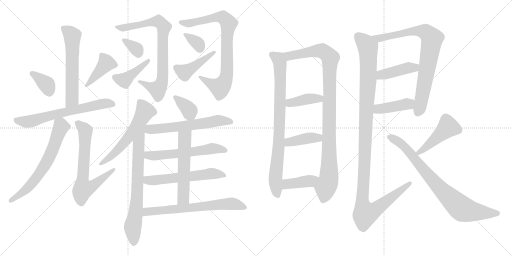
t = 0.00 s
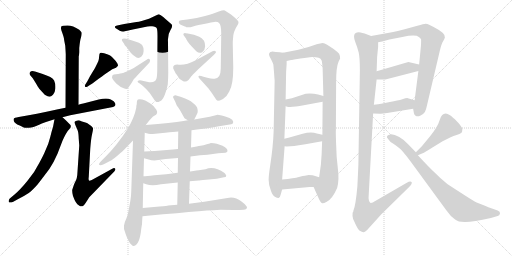
t = 4.53 s
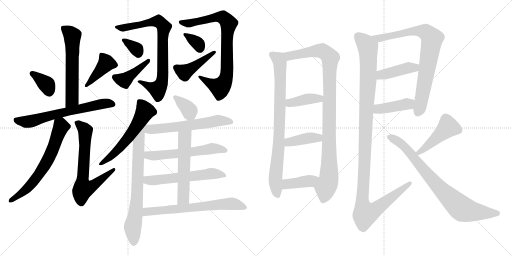
t = 9.06 s
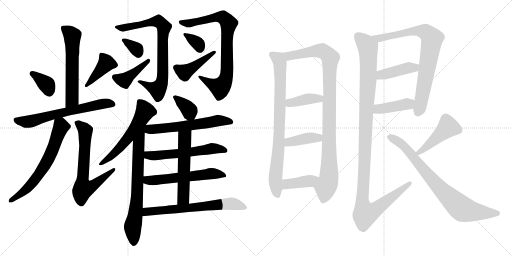
t = 13.60 s
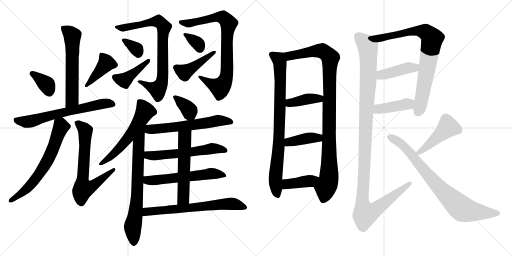
t = 18.13 s
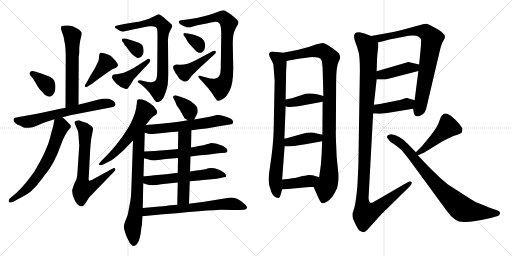
t = 22.66 s

The animated SVG that drew these frames (rendered in a browser with its animation timeline set to each time). Animation: 31 CSS @keyframes rules; one cycle of 22.66 s.

<svg version="1.1" viewBox="0 0 2048 1024" xmlns="http://www.w3.org/2000/svg">
  <g stroke="lightgray" stroke-dasharray="1,1" stroke-width="1" transform="scale(4, 4)">
    <line x1="0" y1="0" x2="256" y2="256"></line>
    <line x1="256" y1="0" x2="0" y2="256"></line>
    <line x1="128" y1="0" x2="128" y2="256"></line>
    <line x1="0" y1="128" x2="256" y2="128"></line>
    <line x1="256" y1="0" x2="512" y2="256"></line>
    <line x1="512" y1="0" x2="256" y2="256"></line>
    <line x1="384" y1="0" x2="384" y2="256"></line>
    <line x1="256" y1="128" x2="512" y2="128"></line>
  </g>
<g transform="scale(1, -1) translate(0, -850)">
   <style type="text/css">
    @keyframes keyframes0 {
      from {
       stroke: black;
       stroke-dashoffset: 592;
       stroke-width: 128;
       }
       66% {
       animation-timing-function: step-end;
       stroke: black;
       stroke-dashoffset: 0;
       stroke-width: 128;
       }
       to {
       stroke: black;
       stroke-width: 1024;
       }
       }
       #make-me-a-hanzi-animation-0 {
         animation: keyframes0 0.731771s both;
         animation-delay: 0.000000s;
         animation-timing-function: linear;
       }
    @keyframes keyframes1 {
      from {
       stroke: black;
       stroke-dashoffset: 367;
       stroke-width: 128;
       }
       54% {
       animation-timing-function: step-end;
       stroke: black;
       stroke-dashoffset: 0;
       stroke-width: 128;
       }
       to {
       stroke: black;
       stroke-width: 1024;
       }
       }
       #make-me-a-hanzi-animation-1 {
         animation: keyframes1 0.548665s both;
         animation-delay: 0.731771s;
         animation-timing-function: linear;
       }
    @keyframes keyframes2 {
      from {
       stroke: black;
       stroke-dashoffset: 412;
       stroke-width: 128;
       }
       57% {
       animation-timing-function: step-end;
       stroke: black;
       stroke-dashoffset: 0;
       stroke-width: 128;
       }
       to {
       stroke: black;
       stroke-width: 1024;
       }
       }
       #make-me-a-hanzi-animation-2 {
         animation: keyframes2 0.585286s both;
         animation-delay: 1.280436s;
         animation-timing-function: linear;
       }
    @keyframes keyframes3 {
      from {
       stroke: black;
       stroke-dashoffset: 656;
       stroke-width: 128;
       }
       68% {
       animation-timing-function: step-end;
       stroke: black;
       stroke-dashoffset: 0;
       stroke-width: 128;
       }
       to {
       stroke: black;
       stroke-width: 1024;
       }
       }
       #make-me-a-hanzi-animation-3 {
         animation: keyframes3 0.783854s both;
         animation-delay: 1.865722s;
         animation-timing-function: linear;
       }
    @keyframes keyframes4 {
      from {
       stroke: black;
       stroke-dashoffset: 649;
       stroke-width: 128;
       }
       68% {
       animation-timing-function: step-end;
       stroke: black;
       stroke-dashoffset: 0;
       stroke-width: 128;
       }
       to {
       stroke: black;
       stroke-width: 1024;
       }
       }
       #make-me-a-hanzi-animation-4 {
         animation: keyframes4 0.778158s both;
         animation-delay: 2.649576s;
         animation-timing-function: linear;
       }
    @keyframes keyframes5 {
      from {
       stroke: black;
       stroke-dashoffset: 682;
       stroke-width: 128;
       }
       69% {
       animation-timing-function: step-end;
       stroke: black;
       stroke-dashoffset: 0;
       stroke-width: 128;
       }
       to {
       stroke: black;
       stroke-width: 1024;
       }
       }
       #make-me-a-hanzi-animation-5 {
         animation: keyframes5 0.805013s both;
         animation-delay: 3.427734s;
         animation-timing-function: linear;
       }
    @keyframes keyframes6 {
      from {
       stroke: black;
       stroke-dashoffset: 790;
       stroke-width: 128;
       }
       72% {
       animation-timing-function: step-end;
       stroke: black;
       stroke-dashoffset: 0;
       stroke-width: 128;
       }
       to {
       stroke: black;
       stroke-width: 1024;
       }
       }
       #make-me-a-hanzi-animation-6 {
         animation: keyframes6 0.892904s both;
         animation-delay: 4.232747s;
         animation-timing-function: linear;
       }
    @keyframes keyframes7 {
      from {
       stroke: black;
       stroke-dashoffset: 339;
       stroke-width: 128;
       }
       52% {
       animation-timing-function: step-end;
       stroke: black;
       stroke-dashoffset: 0;
       stroke-width: 128;
       }
       to {
       stroke: black;
       stroke-width: 1024;
       }
       }
       #make-me-a-hanzi-animation-7 {
         animation: keyframes7 0.525879s both;
         animation-delay: 5.125651s;
         animation-timing-function: linear;
       }
    @keyframes keyframes8 {
      from {
       stroke: black;
       stroke-dashoffset: 420;
       stroke-width: 128;
       }
       58% {
       animation-timing-function: step-end;
       stroke: black;
       stroke-dashoffset: 0;
       stroke-width: 128;
       }
       to {
       stroke: black;
       stroke-width: 1024;
       }
       }
       #make-me-a-hanzi-animation-8 {
         animation: keyframes8 0.591797s both;
         animation-delay: 5.651530s;
         animation-timing-function: linear;
       }
    @keyframes keyframes9 {
      from {
       stroke: black;
       stroke-dashoffset: 820;
       stroke-width: 128;
       }
       73% {
       animation-timing-function: step-end;
       stroke: black;
       stroke-dashoffset: 0;
       stroke-width: 128;
       }
       to {
       stroke: black;
       stroke-width: 1024;
       }
       }
       #make-me-a-hanzi-animation-9 {
         animation: keyframes9 0.917318s both;
         animation-delay: 6.243327s;
         animation-timing-function: linear;
       }
    @keyframes keyframes10 {
      from {
       stroke: black;
       stroke-dashoffset: 342;
       stroke-width: 128;
       }
       53% {
       animation-timing-function: step-end;
       stroke: black;
       stroke-dashoffset: 0;
       stroke-width: 128;
       }
       to {
       stroke: black;
       stroke-width: 1024;
       }
       }
       #make-me-a-hanzi-animation-10 {
         animation: keyframes10 0.528320s both;
         animation-delay: 7.160645s;
         animation-timing-function: linear;
       }
    @keyframes keyframes11 {
      from {
       stroke: black;
       stroke-dashoffset: 437;
       stroke-width: 128;
       }
       59% {
       animation-timing-function: step-end;
       stroke: black;
       stroke-dashoffset: 0;
       stroke-width: 128;
       }
       to {
       stroke: black;
       stroke-width: 1024;
       }
       }
       #make-me-a-hanzi-animation-11 {
         animation: keyframes11 0.605632s both;
         animation-delay: 7.688965s;
         animation-timing-function: linear;
       }
    @keyframes keyframes12 {
      from {
       stroke: black;
       stroke-dashoffset: 581;
       stroke-width: 128;
       }
       65% {
       animation-timing-function: step-end;
       stroke: black;
       stroke-dashoffset: 0;
       stroke-width: 128;
       }
       to {
       stroke: black;
       stroke-width: 1024;
       }
       }
       #make-me-a-hanzi-animation-12 {
         animation: keyframes12 0.722819s both;
         animation-delay: 8.294597s;
         animation-timing-function: linear;
       }
    @keyframes keyframes13 {
      from {
       stroke: black;
       stroke-dashoffset: 729;
       stroke-width: 128;
       }
       70% {
       animation-timing-function: step-end;
       stroke: black;
       stroke-dashoffset: 0;
       stroke-width: 128;
       }
       to {
       stroke: black;
       stroke-width: 1024;
       }
       }
       #make-me-a-hanzi-animation-13 {
         animation: keyframes13 0.843262s both;
         animation-delay: 9.017416s;
         animation-timing-function: linear;
       }
    @keyframes keyframes14 {
      from {
       stroke: black;
       stroke-dashoffset: 362;
       stroke-width: 128;
       }
       54% {
       animation-timing-function: step-end;
       stroke: black;
       stroke-dashoffset: 0;
       stroke-width: 128;
       }
       to {
       stroke: black;
       stroke-width: 1024;
       }
       }
       #make-me-a-hanzi-animation-14 {
         animation: keyframes14 0.544596s both;
         animation-delay: 9.860678s;
         animation-timing-function: linear;
       }
    @keyframes keyframes15 {
      from {
       stroke: black;
       stroke-dashoffset: 595;
       stroke-width: 128;
       }
       66% {
       animation-timing-function: step-end;
       stroke: black;
       stroke-dashoffset: 0;
       stroke-width: 128;
       }
       to {
       stroke: black;
       stroke-width: 1024;
       }
       }
       #make-me-a-hanzi-animation-15 {
         animation: keyframes15 0.734212s both;
         animation-delay: 10.405274s;
         animation-timing-function: linear;
       }
    @keyframes keyframes16 {
      from {
       stroke: black;
       stroke-dashoffset: 579;
       stroke-width: 128;
       }
       65% {
       animation-timing-function: step-end;
       stroke: black;
       stroke-dashoffset: 0;
       stroke-width: 128;
       }
       to {
       stroke: black;
       stroke-width: 1024;
       }
       }
       #make-me-a-hanzi-animation-16 {
         animation: keyframes16 0.721191s both;
         animation-delay: 11.139486s;
         animation-timing-function: linear;
       }
    @keyframes keyframes17 {
      from {
       stroke: black;
       stroke-dashoffset: 579;
       stroke-width: 128;
       }
       65% {
       animation-timing-function: step-end;
       stroke: black;
       stroke-dashoffset: 0;
       stroke-width: 128;
       }
       to {
       stroke: black;
       stroke-width: 1024;
       }
       }
       #make-me-a-hanzi-animation-17 {
         animation: keyframes17 0.721191s both;
         animation-delay: 11.860677s;
         animation-timing-function: linear;
       }
    @keyframes keyframes18 {
      from {
       stroke: black;
       stroke-dashoffset: 555;
       stroke-width: 128;
       }
       64% {
       animation-timing-function: step-end;
       stroke: black;
       stroke-dashoffset: 0;
       stroke-width: 128;
       }
       to {
       stroke: black;
       stroke-width: 1024;
       }
       }
       #make-me-a-hanzi-animation-18 {
         animation: keyframes18 0.701660s both;
         animation-delay: 12.581868s;
         animation-timing-function: linear;
       }
    @keyframes keyframes19 {
      from {
       stroke: black;
       stroke-dashoffset: 668;
       stroke-width: 128;
       }
       68% {
       animation-timing-function: step-end;
       stroke: black;
       stroke-dashoffset: 0;
       stroke-width: 128;
       }
       to {
       stroke: black;
       stroke-width: 1024;
       }
       }
       #make-me-a-hanzi-animation-19 {
         animation: keyframes19 0.793620s both;
         animation-delay: 13.283528s;
         animation-timing-function: linear;
       }
    @keyframes keyframes20 {
      from {
       stroke: black;
       stroke-dashoffset: 831;
       stroke-width: 128;
       }
       73% {
       animation-timing-function: step-end;
       stroke: black;
       stroke-dashoffset: 0;
       stroke-width: 128;
       }
       to {
       stroke: black;
       stroke-width: 1024;
       }
       }
       #make-me-a-hanzi-animation-20 {
         animation: keyframes20 0.926270s both;
         animation-delay: 14.077148s;
         animation-timing-function: linear;
       }
    @keyframes keyframes21 {
      from {
       stroke: black;
       stroke-dashoffset: 1025;
       stroke-width: 128;
       }
       77% {
       animation-timing-function: step-end;
       stroke: black;
       stroke-dashoffset: 0;
       stroke-width: 128;
       }
       to {
       stroke: black;
       stroke-width: 1024;
       }
       }
       #make-me-a-hanzi-animation-21 {
         animation: keyframes21 1.084147s both;
         animation-delay: 15.003418s;
         animation-timing-function: linear;
       }
    @keyframes keyframes22 {
      from {
       stroke: black;
       stroke-dashoffset: 396;
       stroke-width: 128;
       }
       56% {
       animation-timing-function: step-end;
       stroke: black;
       stroke-dashoffset: 0;
       stroke-width: 128;
       }
       to {
       stroke: black;
       stroke-width: 1024;
       }
       }
       #make-me-a-hanzi-animation-22 {
         animation: keyframes22 0.572266s both;
         animation-delay: 16.087565s;
         animation-timing-function: linear;
       }
    @keyframes keyframes23 {
      from {
       stroke: black;
       stroke-dashoffset: 401;
       stroke-width: 128;
       }
       57% {
       animation-timing-function: step-end;
       stroke: black;
       stroke-dashoffset: 0;
       stroke-width: 128;
       }
       to {
       stroke: black;
       stroke-width: 1024;
       }
       }
       #make-me-a-hanzi-animation-23 {
         animation: keyframes23 0.576335s both;
         animation-delay: 16.659831s;
         animation-timing-function: linear;
       }
    @keyframes keyframes24 {
      from {
       stroke: black;
       stroke-dashoffset: 400;
       stroke-width: 128;
       }
       57% {
       animation-timing-function: step-end;
       stroke: black;
       stroke-dashoffset: 0;
       stroke-width: 128;
       }
       to {
       stroke: black;
       stroke-width: 1024;
       }
       }
       #make-me-a-hanzi-animation-24 {
         animation: keyframes24 0.575521s both;
         animation-delay: 17.236166s;
         animation-timing-function: linear;
       }
    @keyframes keyframes25 {
      from {
       stroke: black;
       stroke-dashoffset: 811;
       stroke-width: 128;
       }
       73% {
       animation-timing-function: step-end;
       stroke: black;
       stroke-dashoffset: 0;
       stroke-width: 128;
       }
       to {
       stroke: black;
       stroke-width: 1024;
       }
       }
       #make-me-a-hanzi-animation-25 {
         animation: keyframes25 0.909993s both;
         animation-delay: 17.811687s;
         animation-timing-function: linear;
       }
    @keyframes keyframes26 {
      from {
       stroke: black;
       stroke-dashoffset: 421;
       stroke-width: 128;
       }
       58% {
       animation-timing-function: step-end;
       stroke: black;
       stroke-dashoffset: 0;
       stroke-width: 128;
       }
       to {
       stroke: black;
       stroke-width: 1024;
       }
       }
       #make-me-a-hanzi-animation-26 {
         animation: keyframes26 0.592611s both;
         animation-delay: 18.721680s;
         animation-timing-function: linear;
       }
    @keyframes keyframes27 {
      from {
       stroke: black;
       stroke-dashoffset: 416;
       stroke-width: 128;
       }
       58% {
       animation-timing-function: step-end;
       stroke: black;
       stroke-dashoffset: 0;
       stroke-width: 128;
       }
       to {
       stroke: black;
       stroke-width: 1024;
       }
       }
       #make-me-a-hanzi-animation-27 {
         animation: keyframes27 0.588542s both;
         animation-delay: 19.314291s;
         animation-timing-function: linear;
       }
    @keyframes keyframes28 {
      from {
       stroke: black;
       stroke-dashoffset: 1202;
       stroke-width: 128;
       }
       80% {
       animation-timing-function: step-end;
       stroke: black;
       stroke-dashoffset: 0;
       stroke-width: 128;
       }
       to {
       stroke: black;
       stroke-width: 1024;
       }
       }
       #make-me-a-hanzi-animation-28 {
         animation: keyframes28 1.228190s both;
         animation-delay: 19.902833s;
         animation-timing-function: linear;
       }
    @keyframes keyframes29 {
      from {
       stroke: black;
       stroke-dashoffset: 454;
       stroke-width: 128;
       }
       60% {
       animation-timing-function: step-end;
       stroke: black;
       stroke-dashoffset: 0;
       stroke-width: 128;
       }
       to {
       stroke: black;
       stroke-width: 1024;
       }
       }
       #make-me-a-hanzi-animation-29 {
         animation: keyframes29 0.619466s both;
         animation-delay: 21.131023s;
         animation-timing-function: linear;
       }
    @keyframes keyframes30 {
      from {
       stroke: black;
       stroke-dashoffset: 808;
       stroke-width: 128;
       }
       72% {
       animation-timing-function: step-end;
       stroke: black;
       stroke-dashoffset: 0;
       stroke-width: 128;
       }
       to {
       stroke: black;
       stroke-width: 1024;
       }
       }
       #make-me-a-hanzi-animation-30 {
         animation: keyframes30 0.907552s both;
         animation-delay: 21.750489s;
         animation-timing-function: linear;
       }
</style>
<path d="M 317.0 641.5 L 317.0 658.5 Q 320.0 690.5 324.0 700.5 Q 327.0 710.5 327.0 719.5 Q 325.0 723.5 317.0 731.5 Q 292.0 748.5 270.0 748.5 Q 248.0 748.5 246.0 745.5 Q 244.0 742.5 244.0 738.5 Q 243.0 734.5 250.0 716.5 Q 256.0 698.5 256.0 695.5 Q 256.0 692.5 261.0 667.5 Q 263.0 635.5 263.0 633.5 L 262.0 419.5 C 262.0 389.5 314.0 401.5 314.0 431.5 L 315.0 625.5 L 316.0 629.5 L 317.0 641.5 Z" fill="lightgray"></path> 
<path d="M 131.0 537.5 L 141.0 521.5 Q 153.0 501.5 157.0 495.5 L 179.0 471.5 Q 192.0 463.5 198.0 463.5 Q 204.0 463.5 212.0 471.5 Q 220.0 479.5 221.5 496.5 Q 223.0 513.5 216.5 528.0 Q 210.0 542.5 168.0 555.5 L 140.0 564.5 Q 125.0 567.5 120.5 562.5 Q 116.0 557.5 120.0 550.5 L 131.0 537.5 Z" fill="lightgray"></path> 
<path d="M 358.0 509.5 L 368.0 515.5 L 396.0 536.5 Q 446.0 572.5 449.0 573.5 L 464.0 579.5 L 472.0 587.5 Q 473.0 593.5 463.0 606.5 Q 447.0 623.5 438.5 629.0 Q 430.0 634.5 416.5 637.5 Q 403.0 640.5 400.0 638.0 Q 397.0 635.5 396.5 624.0 Q 396.0 612.5 393.5 606.5 Q 391.0 600.5 380.0 578.5 L 360.0 545.5 L 350.0 526.5 L 342.0 513.5 Q 338.0 509.5 340.0 504.5 Q 342.0 499.5 349.0 503.5 L 358.0 509.5 Z" fill="lightgray"></path> 
<path d="M 262.0 419.5 L 232.0 413.5 Q 192.0 403.5 109.0 388.5 L 75.0 382.5 Q 56.0 379.5 55.0 375.5 Q 51.0 362.5 69.0 352.5 Q 73.0 351.5 81.0 347.5 L 95.0 340.5 Q 101.0 337.5 116.0 339.5 Q 132.0 339.5 156.5 351.0 Q 181.0 362.5 184.0 362.5 L 218.0 373.5 L 250.0 381.5 L 281.0 389.5 L 452.0 422.5 L 454.0 423.5 Q 456.0 423.5 459.0 426.5 Q 462.0 429.5 462.0 433.5 L 460.0 438.5 Q 458.0 445.5 443.0 452.5 Q 428.0 459.5 395.0 452.5 L 333.0 436.5 Q 323.0 434.5 314.0 431.5 L 262.0 419.5 Z" fill="lightgray"></path> 
<path d="M 218.0 373.5 L 212.0 342.5 Q 209.0 334.5 201.0 302.5 Q 193.0 270.5 182.0 249.5 Q 175.0 231.5 157.0 198.5 Q 140.0 163.5 110.0 127.5 Q 80.0 90.5 57.0 71.5 L 39.0 56.5 Q 34.0 51.5 35.0 43.5 Q 37.0 36.5 53.0 43.5 L 73.0 54.5 Q 99.0 67.5 115.0 78.5 Q 130.0 89.5 151.0 113.5 Q 181.0 152.5 198.0 175.5 Q 214.0 198.5 230.0 235.5 L 250.0 287.5 Q 265.0 321.5 277.0 333.5 Q 288.0 344.5 280.0 352.5 Q 263.0 370.5 250.0 381.5 C 228.0 401.5 224.0 402.5 218.0 373.5 Z" fill="lightgray"></path> 
<path d="M 310.0 164.5 Q 309.0 138.5 303.5 128.0 Q 298.0 117.5 295.0 109.5 L 289.0 91.5 Q 288.0 81.5 292.0 66.5 Q 304.0 33.5 315.0 29.5 Q 330.0 16.5 343.0 39.5 L 357.0 61.5 L 457.0 164.5 Q 464.0 171.5 460.5 176.0 Q 457.0 180.5 449.0 175.5 L 367.0 130.5 Q 361.0 127.5 357.0 127.5 Q 353.0 128.5 355.0 142.5 L 361.0 255.5 Q 364.0 294.5 368.5 314.0 Q 373.0 333.5 372.0 337.0 Q 371.0 340.5 365.0 346.5 L 348.0 358.5 L 325.0 365.5 Q 318.0 369.5 310.0 368.5 Q 302.0 367.5 299.0 363.5 Q 297.0 359.5 303.0 346.5 Q 309.0 333.5 311.5 326.5 Q 314.0 319.5 315.0 294.5 L 317.0 268.5 L 310.0 164.5 Z" fill="lightgray"></path> 
<path d="M 497.0 754.5 L 473.0 749.5 Q 463.0 747.5 461.0 745.5 Q 459.0 743.5 460.0 740.5 Q 462.0 738.5 468.0 734.5 L 479.0 727.5 Q 487.0 722.5 499.0 725.5 Q 511.0 728.5 531.0 732.5 L 580.0 742.5 Q 593.0 746.5 608.5 745.0 Q 624.0 743.5 627.0 737.0 Q 630.0 730.5 630.0 705.5 L 629.0 574.5 Q 629.0 548.5 626.0 536.5 Q 620.0 515.5 588.0 523.5 L 574.0 526.5 Q 558.0 531.5 552.5 527.5 Q 547.0 523.5 556.0 518.5 L 567.0 510.5 Q 570.0 508.5 584.5 494.0 Q 599.0 479.5 609.0 463.5 Q 619.0 447.5 624.0 443.5 Q 629.0 439.5 640.0 445.5 Q 651.0 449.5 659.5 472.5 Q 668.0 495.5 671.0 512.5 Q 673.0 540.5 673.0 557.5 L 672.0 682.5 Q 670.0 711.5 681.5 729.0 Q 693.0 746.5 686.0 753.5 L 663.0 773.5 Q 639.0 794.5 632.0 792.5 L 596.0 775.5 L 570.0 767.5 Q 553.0 762.5 546.0 762.5 L 497.0 754.5 Z" fill="lightgray"></path> 
<path d="M 497.0 674.5 Q 497.0 671.5 502.0 666.5 Q 507.0 661.5 508.0 659.5 L 523.0 639.5 Q 532.0 629.5 539.0 625.5 Q 553.0 611.5 567.0 625.5 Q 574.0 631.5 574.5 646.0 Q 575.0 660.5 568.5 670.0 Q 562.0 679.5 529.0 688.5 L 505.0 695.5 Q 490.0 697.5 488.0 693.0 Q 486.0 688.5 490.0 684.5 L 497.0 674.5 Z" fill="lightgray"></path> 
<path d="M 535.0 578.5 Q 525.0 572.5 509.0 565.5 Q 493.0 558.5 491.0 558.5 Q 489.0 558.5 481.0 556.5 Q 473.0 554.5 463.5 553.0 Q 454.0 551.5 451.5 550.5 Q 449.0 549.5 449.0 545.5 Q 443.0 539.5 466.0 515.5 Q 481.0 502.5 495.0 497.0 Q 509.0 491.5 512.5 498.0 Q 516.0 504.5 525.0 516.5 L 535.0 533.5 Q 544.0 542.5 549.0 548.5 L 598.0 600.5 Q 603.0 608.5 598.5 613.0 Q 594.0 617.5 588.0 612.5 L 535.0 578.5 Z" fill="lightgray"></path> 
<path d="M 931.0 674.5 Q 931.0 688.5 932.0 695.5 Q 932.0 723.5 951.0 751.5 Q 954.0 756.5 954.0 762.5 Q 954.0 768.5 924.0 792.5 L 899.0 808.5 Q 894.0 810.5 875.0 804.5 L 851.0 795.5 Q 841.0 791.5 820.0 786.5 L 787.0 778.5 L 749.0 772.5 L 724.0 769.5 Q 716.0 767.5 716.0 766.5 Q 712.0 754.5 727.5 749.0 Q 743.0 743.5 745.0 741.5 Q 757.0 739.5 772.0 744.5 Q 787.0 749.5 831.0 757.5 Q 843.0 761.5 857.0 762.5 Q 871.0 763.5 875.0 759.5 Q 885.0 752.5 885.0 717.5 L 883.0 576.5 Q 883.0 535.5 858.0 535.5 Q 849.0 533.5 829.0 539.5 L 814.0 543.5 Q 797.0 549.5 794.5 546.0 Q 792.0 542.5 797.0 537.5 L 834.0 496.5 Q 851.0 474.5 858.5 461.0 Q 866.0 447.5 871.0 447.0 Q 876.0 446.5 892.0 454.5 Q 909.0 466.5 917.0 484.5 Q 933.0 511.5 933.0 579.5 L 931.0 674.5 Z" fill="lightgray"></path> 
<path d="M 744.0 696.5 Q 744.0 694.5 750.5 684.5 Q 757.0 674.5 767.0 664.5 L 785.0 645.5 Q 799.0 633.5 809.5 642.5 Q 820.0 651.5 820.5 664.5 Q 821.0 677.5 816.0 687.5 Q 807.0 699.5 797.0 703.5 L 776.0 711.5 L 751.0 716.5 L 743.0 717.5 Q 738.0 719.5 734.0 715.5 Q 732.0 711.5 736.0 707.5 L 744.0 696.5 Z" fill="lightgray"></path> 
<path d="M 785.0 610.5 Q 743.0 588.5 715.0 591.5 Q 703.0 592.5 697.0 589.5 Q 691.0 586.5 693.0 576.5 L 703.0 556.5 Q 706.0 553.5 707.0 551.5 Q 716.0 533.5 730.0 527.5 Q 742.0 518.5 754.0 530.5 L 764.0 543.5 Q 765.0 545.5 777.0 557.5 L 793.0 573.5 L 856.0 631.5 Q 867.0 640.5 862.5 645.0 Q 858.0 649.5 850.0 645.5 L 785.0 610.5 Z" fill="lightgray"></path> 
<path d="M 583.0 350.5 Q 607.0 382.5 617.0 387.5 Q 635.0 395.5 625.5 411.5 Q 616.0 427.5 600.0 437.5 L 581.0 448.5 Q 562.0 455.5 552.0 452.5 Q 547.0 449.5 547.0 433.5 Q 545.0 429.5 545.0 419.5 Q 538.0 382.5 512.0 337.5 Q 471.0 272.5 421.0 222.5 L 405.0 206.5 Q 394.0 194.5 396.0 192.5 Q 399.0 185.5 415.0 193.5 L 442.0 207.5 Q 449.0 210.5 470.5 228.5 Q 492.0 246.5 502.0 257.5 L 532.0 288.5 L 583.0 350.5 Z" fill="lightgray"></path> 
<path d="M 532.0 288.5 L 525.0 85.5 Q 525.0 68.5 521.0 44.5 L 513.0 1.5 Q 512.0 -7.5 505.0 -24.5 Q 497.0 -40.5 496.0 -51.5 Q 494.0 -62.5 500.0 -77.5 Q 505.0 -92.5 506.0 -94.5 Q 506.0 -96.5 510.0 -103.5 Q 513.0 -109.5 516.0 -115.5 Q 518.0 -120.5 525.0 -127.5 Q 532.0 -134.5 535.0 -133.5 Q 559.0 -128.5 565.0 -64.5 Q 569.0 -47.5 569.0 -25.5 L 570.0 -14.5 L 571.0 18.5 L 573.0 117.5 L 574.0 145.5 L 576.0 217.5 L 577.0 244.5 L 579.0 319.5 C 580.0 363.5 536.0 400.5 532.0 288.5 Z" fill="lightgray"></path> 
<path d="M 715.0 417.5 Q 716.0 415.5 719.0 411.5 L 738.0 377.5 L 751.0 369.5 C 770.0 357.5 770.0 357.5 777.0 372.5 L 788.0 394.5 Q 794.0 404.5 788.0 421.5 Q 776.0 439.5 752.0 451.5 Q 727.0 463.5 715.0 465.5 L 705.0 468.5 Q 699.0 469.5 694.0 466.5 Q 690.0 463.5 694.0 457.5 L 701.0 443.5 L 707.0 428.5 L 715.0 417.5 Z" fill="lightgray"></path> 
<path d="M 766.0 329.5 L 788.0 332.5 Q 817.0 334.5 876.0 345.5 L 925.0 353.5 Q 934.0 354.5 933.0 363.5 Q 932.0 372.5 918.0 378.5 Q 878.0 391.5 867.0 390.5 L 839.0 383.5 L 777.0 372.5 L 751.0 369.5 L 734.0 366.5 Q 687.0 359.5 583.0 350.5 C 553.0 347.5 550.0 327.5 579.0 319.5 L 594.0 315.5 Q 606.0 313.5 611.0 314.5 L 661.0 319.5 Q 696.0 323.5 713.0 324.5 L 766.0 329.5 Z" fill="lightgray"></path> 
<path d="M 762.0 224.5 L 800.0 229.5 L 830.0 231.5 L 873.0 237.5 L 902.0 239.5 Q 910.0 241.5 910.0 246.5 Q 910.0 258.5 890.0 267.5 L 867.0 275.5 Q 856.0 278.5 843.0 278.5 Q 841.0 277.5 839.0 276.5 L 827.0 273.5 Q 814.0 268.5 802.0 267.5 Q 790.0 265.5 764.0 260.5 L 712.0 254.5 L 692.0 252.5 L 618.0 246.5 L 577.0 244.5 C 547.0 243.5 547.0 225.5 576.0 217.5 L 591.0 213.5 Q 606.0 208.5 618.0 208.5 L 663.0 214.5 L 712.0 218.5 L 762.0 224.5 Z" fill="lightgray"></path> 
<path d="M 759.0 125.5 L 795.0 128.5 Q 797.0 128.5 824.0 131.5 L 867.0 135.5 L 896.0 141.5 Q 905.0 141.5 905.0 147.5 Q 904.0 152.5 898.0 158.5 Q 857.0 186.5 822.0 173.5 L 795.0 169.5 Q 793.0 169.5 760.0 164.5 L 711.0 159.5 L 665.0 153.5 L 617.0 149.5 Q 585.0 145.5 574.0 145.5 C 544.0 144.5 545.0 126.5 573.0 117.5 L 585.0 113.5 Q 607.0 105.5 644.0 113.5 L 711.0 120.5 L 759.0 125.5 Z" fill="lightgray"></path> 
<path d="M 756.0 35.5 L 759.0 125.5 L 760.0 164.5 L 762.0 224.5 L 764.0 260.5 L 766.0 329.5 C 767.0 359.5 713.0 354.5 713.0 324.5 L 712.0 254.5 L 712.0 218.5 L 711.0 159.5 L 711.0 120.5 L 709.0 31.5 C 708.0 1.5 755.0 5.5 756.0 35.5 Z" fill="lightgray"></path> 
<path d="M 570.0 -14.5 L 590.0 -12.5 Q 853.0 11.5 883.0 11.5 L 933.0 10.5 Q 946.0 9.5 958.0 10.5 L 976.0 11.5 Q 985.0 11.5 988.0 18.5 Q 990.0 26.5 966.0 44.5 Q 942.0 62.5 917.0 59.5 L 916.0 59.5 L 817.0 43.5 L 756.0 35.5 L 709.0 31.5 L 672.0 28.5 Q 671.0 27.5 638.0 24.5 L 571.0 18.5 C 541.0 15.5 540.0 -17.5 570.0 -14.5 Z" fill="lightgray"></path> 
<path d="M 1132.5 639.5 L 1118.5 641.5 Q 1100.5 642.5 1095.5 643.5 Q 1089.5 644.5 1081.5 642.5 Q 1070.5 636.5 1081.5 618.5 Q 1091.5 599.5 1093.5 591.5 L 1096.5 555.5 L 1097.5 540.5 L 1098.5 528.5 L 1098.5 522.5 L 1094.5 324.5 Q 1092.5 265.5 1080.5 186.5 Q 1074.5 148.5 1074.5 131.5 Q 1074.5 113.5 1082.5 91.5 Q 1088.5 69.5 1099.5 63.5 Q 1110.5 57.5 1114.5 58.5 Q 1120.5 60.5 1122.5 71.5 L 1128.5 92.5 L 1128.5 132.5 L 1138.5 265.5 L 1137.5 295.5 L 1142.5 425.5 L 1142.5 452.5 L 1144.5 563.5 L 1146.5 593.5 L 1146.5 606.5 C 1147.5 636.5 1147.5 637.5 1132.5 639.5 Z" fill="lightgray"></path> 
<path d="M 1254.5 102.5 L 1274.5 57.5 Q 1282.5 39.5 1288.5 37.5 Q 1294.5 36.5 1305.5 42.5 Q 1328.5 52.5 1348.5 98.5 Q 1357.5 130.5 1351.5 175.5 Q 1345.5 219.5 1344.5 273.5 Q 1342.5 327.5 1343.5 329.5 L 1344.5 520.5 Q 1344.5 582.5 1354.5 604.5 L 1360.5 616.5 Q 1361.5 624.5 1356.5 635.5 Q 1350.5 642.5 1334.5 654.5 L 1308.5 671.5 Q 1297.5 678.5 1290.5 678.5 Q 1282.5 677.5 1266.5 673.5 Q 1235.5 661.5 1193.5 651.5 L 1132.5 639.5 C 1103.5 633.5 1117.5 600.5 1146.5 606.5 L 1164.5 610.5 Q 1165.5 610.5 1176.5 612.5 L 1201.5 616.5 L 1217.5 618.5 L 1239.5 621.5 Q 1280.5 623.5 1286.5 608.5 Q 1288.5 602.5 1290.5 577.5 L 1293.5 466.5 L 1290.5 443.5 L 1289.5 311.5 L 1288.5 285.5 L 1286.5 233.5 L 1283.5 191.5 L 1276.5 141.5 C 1272.5 111.5 1242.5 129.5 1254.5 102.5 Z" fill="lightgray"></path> 
<path d="M 1142.5 425.5 L 1152.5 422.5 Q 1166.5 422.5 1198.5 426.5 L 1290.5 443.5 C 1320.5 448.5 1322.5 458.5 1293.5 466.5 L 1272.5 472.5 Q 1247.5 478.5 1222.5 475.5 L 1167.5 457.5 L 1142.5 452.5 C 1113.5 446.5 1113.5 434.5 1142.5 425.5 Z" fill="lightgray"></path> 
<path d="M 1221.5 273.5 L 1288.5 285.5 C 1318.5 290.5 1318.5 304.5 1289.5 311.5 L 1267.5 316.5 Q 1244.5 324.5 1210.5 315.5 L 1171.5 304.5 Q 1160.5 300.5 1137.5 295.5 C 1108.5 289.5 1108.5 269.5 1138.5 265.5 L 1146.5 264.5 L 1176.5 266.5 L 1221.5 273.5 Z" fill="lightgray"></path> 
<path d="M 1128.5 92.5 L 1238.5 102.5 L 1254.5 102.5 C 1284.5 102.5 1305.5 132.5 1276.5 141.5 L 1260.5 146.5 Q 1252.5 150.5 1234.5 150.5 L 1219.5 147.5 Q 1213.5 147.5 1195.5 142.5 Q 1177.5 137.5 1128.5 132.5 C 1098.5 129.5 1098.5 89.5 1128.5 92.5 Z" fill="lightgray"></path> 
<path d="M 1652.5 415.5 L 1655.5 398.5 Q 1656.5 390.5 1663.5 386.5 Q 1670.5 382.5 1682.5 388.5 Q 1693.5 393.5 1699.5 402.5 Q 1704.5 411.5 1708.5 431.5 L 1759.5 648.5 Q 1765.5 674.5 1772.5 685.5 Q 1778.5 696.5 1779.5 700.5 Q 1783.5 717.5 1734.5 742.5 Q 1723.5 747.5 1716.5 751.5 Q 1709.5 755.5 1702.5 755.5 Q 1695.5 755.5 1669.5 747.5 L 1618.5 733.5 Q 1589.5 725.5 1567.5 721.5 L 1484.5 706.5 C 1454.5 701.5 1483.5 675.5 1512.5 681.5 L 1528.5 684.5 L 1557.5 692.5 L 1609.5 702.5 Q 1662.5 713.5 1675.5 702.5 Q 1682.5 698.5 1684.5 692.5 Q 1684.5 674.5 1683.5 664.5 L 1676.5 592.5 L 1673.5 566.5 L 1658.5 449.5 L 1652.5 415.5 Z" fill="lightgray"></path> 
<path d="M 1506.5 532.5 L 1541.5 532.5 L 1673.5 566.5 C 1702.5 573.5 1705.5 585.5 1676.5 592.5 L 1633.5 602.5 L 1506.5 565.5 C 1477.5 557.5 1476.5 532.5 1506.5 532.5 Z" fill="lightgray"></path> 
<path d="M 1492.5 396.5 L 1520.5 395.5 Q 1524.5 394.5 1548.5 398.5 L 1652.5 415.5 C 1682.5 420.5 1687.5 440.5 1658.5 449.5 L 1631.5 457.5 Q 1625.5 458.5 1609.5 453.5 Q 1592.5 448.5 1559.5 442.5 L 1539.5 438.5 Q 1532.5 436.5 1495.5 431.5 C 1465.5 427.5 1462.5 397.5 1492.5 396.5 Z" fill="lightgray"></path> 
<path d="M 1422.5 678.5 Q 1429.5 661.5 1434.5 641.5 Q 1439.5 621.5 1439.5 568.5 L 1433.5 190.5 Q 1432.5 166.5 1429.5 105.5 Q 1422.5 26.5 1413.5 7.5 Q 1413.5 3.5 1411.5 1.5 L 1410.5 -0.5 Q 1408.5 -16.5 1412.5 -25.5 L 1424.5 -51.5 Q 1431.5 -65.5 1437.5 -71.5 Q 1449.5 -79.5 1455.5 -78.5 Q 1460.5 -77.5 1468.5 -69.5 L 1524.5 -7.5 L 1636.5 102.5 Q 1649.5 114.5 1646.5 122.5 Q 1641.5 127.5 1625.5 118.5 L 1504.5 48.5 Q 1487.5 37.5 1482.5 38.5 Q 1477.5 40.5 1475.5 49.5 Q 1473.5 58.5 1474.5 64.5 L 1492.5 396.5 L 1495.5 431.5 L 1506.5 532.5 L 1506.5 565.5 L 1508.5 622.5 L 1512.5 663.5 L 1512.5 681.5 C 1513.5 695.5 1512.5 696.5 1484.5 706.5 L 1458.5 716.5 Q 1438.5 721.5 1434.5 721.5 Q 1405.5 721.5 1422.5 678.5 Z" fill="lightgray"></path> 
<path d="M 1671.5 229.5 L 1690.5 237.5 Q 1698.5 240.5 1726.5 258.5 L 1770.5 285.5 L 1802.5 301.5 Q 1813.5 306.5 1826.5 310.5 Q 1839.5 314.5 1844.5 318.5 Q 1849.5 322.5 1849.5 333.5 Q 1849.5 343.5 1818.5 374.5 Q 1814.5 376.5 1803.5 387.5 Q 1788.5 396.5 1782.5 396.5 Q 1765.5 396.5 1758.5 369.5 Q 1750.5 342.5 1719.5 304.5 L 1691.5 270.5 Q 1689.5 267.5 1663.5 241.5 C 1642.5 220.5 1643.5 217.5 1671.5 229.5 Z" fill="lightgray"></path> 
<path d="M 1663.5 241.5 L 1631.5 274.5 Q 1616.5 290.5 1597.0 302.0 Q 1577.5 313.5 1564.5 313.5 Q 1538.5 308.5 1552.5 294.5 Q 1559.5 282.5 1573.5 275.5 Q 1590.5 264.5 1601.5 254.0 Q 1612.5 243.5 1642.5 204.5 L 1784.5 10.5 Q 1801.5 -14.5 1820.5 -27.5 Q 1833.5 -38.5 1862.5 -37.5 Q 1891.5 -36.5 1963.5 -21.5 L 1990.5 -13.5 Q 1998.5 -11.5 2000.0 -3.5 Q 2001.5 4.5 1990.5 8.5 L 1956.5 20.5 Q 1953.5 21.5 1924.5 33.5 L 1906.5 40.5 Q 1894.5 46.5 1855.5 71.5 L 1790.5 113.5 Q 1759.5 138.5 1738.5 160.5 Q 1716.5 180.5 1671.5 229.5 L 1663.5 241.5 Z" fill="lightgray"></path> 
      <clipPath id="make-me-a-hanzi-clip-0">
      <path d="M 317.0 641.5 L 317.0 658.5 Q 320.0 690.5 324.0 700.5 Q 327.0 710.5 327.0 719.5 Q 325.0 723.5 317.0 731.5 Q 292.0 748.5 270.0 748.5 Q 248.0 748.5 246.0 745.5 Q 244.0 742.5 244.0 738.5 Q 243.0 734.5 250.0 716.5 Q 256.0 698.5 256.0 695.5 Q 256.0 692.5 261.0 667.5 Q 263.0 635.5 263.0 633.5 L 262.0 419.5 C 262.0 389.5 314.0 401.5 314.0 431.5 L 315.0 625.5 L 316.0 629.5 L 317.0 641.5 Z" fill="lightgray"></path>
      </clipPath>
      <path clip-path="url(#make-me-a-hanzi-clip-0)" d="M 252.0 739.5 L 289.0 704.5 L 288.0 451.5 L 267.0 427.5 " fill="none" id="make-me-a-hanzi-animation-0" stroke-dasharray="464 928" stroke-linecap="round"></path>

      <clipPath id="make-me-a-hanzi-clip-1">
      <path d="M 131.0 537.5 L 141.0 521.5 Q 153.0 501.5 157.0 495.5 L 179.0 471.5 Q 192.0 463.5 198.0 463.5 Q 204.0 463.5 212.0 471.5 Q 220.0 479.5 221.5 496.5 Q 223.0 513.5 216.5 528.0 Q 210.0 542.5 168.0 555.5 L 140.0 564.5 Q 125.0 567.5 120.5 562.5 Q 116.0 557.5 120.0 550.5 L 131.0 537.5 Z" fill="lightgray"></path>
      </clipPath>
      <path clip-path="url(#make-me-a-hanzi-clip-1)" d="M 127.0 556.5 L 188.0 511.5 L 197.0 477.5 " fill="none" id="make-me-a-hanzi-animation-1" stroke-dasharray="239 478" stroke-linecap="round"></path>

      <clipPath id="make-me-a-hanzi-clip-2">
      <path d="M 358.0 509.5 L 368.0 515.5 L 396.0 536.5 Q 446.0 572.5 449.0 573.5 L 464.0 579.5 L 472.0 587.5 Q 473.0 593.5 463.0 606.5 Q 447.0 623.5 438.5 629.0 Q 430.0 634.5 416.5 637.5 Q 403.0 640.5 400.0 638.0 Q 397.0 635.5 396.5 624.0 Q 396.0 612.5 393.5 606.5 Q 391.0 600.5 380.0 578.5 L 360.0 545.5 L 350.0 526.5 L 342.0 513.5 Q 338.0 509.5 340.0 504.5 Q 342.0 499.5 349.0 503.5 L 358.0 509.5 Z" fill="lightgray"></path>
      </clipPath>
      <path clip-path="url(#make-me-a-hanzi-clip-2)" d="M 405.0 629.5 L 424.0 596.5 L 345.0 508.5 " fill="none" id="make-me-a-hanzi-animation-2" stroke-dasharray="284 568" stroke-linecap="round"></path>

      <clipPath id="make-me-a-hanzi-clip-3">
      <path d="M 262.0 419.5 L 232.0 413.5 Q 192.0 403.5 109.0 388.5 L 75.0 382.5 Q 56.0 379.5 55.0 375.5 Q 51.0 362.5 69.0 352.5 Q 73.0 351.5 81.0 347.5 L 95.0 340.5 Q 101.0 337.5 116.0 339.5 Q 132.0 339.5 156.5 351.0 Q 181.0 362.5 184.0 362.5 L 218.0 373.5 L 250.0 381.5 L 281.0 389.5 L 452.0 422.5 L 454.0 423.5 Q 456.0 423.5 459.0 426.5 Q 462.0 429.5 462.0 433.5 L 460.0 438.5 Q 458.0 445.5 443.0 452.5 Q 428.0 459.5 395.0 452.5 L 333.0 436.5 Q 323.0 434.5 314.0 431.5 L 262.0 419.5 Z" fill="lightgray"></path>
      </clipPath>
      <path clip-path="url(#make-me-a-hanzi-clip-3)" d="M 63.0 370.5 L 119.0 364.5 L 406.0 434.5 L 454.0 433.5 " fill="none" id="make-me-a-hanzi-animation-3" stroke-dasharray="528 1056" stroke-linecap="round"></path>

      <clipPath id="make-me-a-hanzi-clip-4">
      <path d="M 218.0 373.5 L 212.0 342.5 Q 209.0 334.5 201.0 302.5 Q 193.0 270.5 182.0 249.5 Q 175.0 231.5 157.0 198.5 Q 140.0 163.5 110.0 127.5 Q 80.0 90.5 57.0 71.5 L 39.0 56.5 Q 34.0 51.5 35.0 43.5 Q 37.0 36.5 53.0 43.5 L 73.0 54.5 Q 99.0 67.5 115.0 78.5 Q 130.0 89.5 151.0 113.5 Q 181.0 152.5 198.0 175.5 Q 214.0 198.5 230.0 235.5 L 250.0 287.5 Q 265.0 321.5 277.0 333.5 Q 288.0 344.5 280.0 352.5 Q 263.0 370.5 250.0 381.5 C 228.0 401.5 224.0 402.5 218.0 373.5 Z" fill="lightgray"></path>
      </clipPath>
      <path clip-path="url(#make-me-a-hanzi-clip-4)" d="M 226.0 363.5 L 244.0 343.5 L 187.0 202.5 L 115.0 102.5 L 76.0 68.5 L 42.0 48.5 " fill="none" id="make-me-a-hanzi-animation-4" stroke-dasharray="521 1042" stroke-linecap="round"></path>

      <clipPath id="make-me-a-hanzi-clip-5">
      <path d="M 310.0 164.5 Q 309.0 138.5 303.5 128.0 Q 298.0 117.5 295.0 109.5 L 289.0 91.5 Q 288.0 81.5 292.0 66.5 Q 304.0 33.5 315.0 29.5 Q 330.0 16.5 343.0 39.5 L 357.0 61.5 L 457.0 164.5 Q 464.0 171.5 460.5 176.0 Q 457.0 180.5 449.0 175.5 L 367.0 130.5 Q 361.0 127.5 357.0 127.5 Q 353.0 128.5 355.0 142.5 L 361.0 255.5 Q 364.0 294.5 368.5 314.0 Q 373.0 333.5 372.0 337.0 Q 371.0 340.5 365.0 346.5 L 348.0 358.5 L 325.0 365.5 Q 318.0 369.5 310.0 368.5 Q 302.0 367.5 299.0 363.5 Q 297.0 359.5 303.0 346.5 Q 309.0 333.5 311.5 326.5 Q 314.0 319.5 315.0 294.5 L 317.0 268.5 L 310.0 164.5 Z" fill="lightgray"></path>
      </clipPath>
      <path clip-path="url(#make-me-a-hanzi-clip-5)" d="M 307.0 360.5 L 342.0 326.5 L 330.0 123.5 L 334.0 94.5 L 369.0 106.5 L 455.0 171.5 " fill="none" id="make-me-a-hanzi-animation-5" stroke-dasharray="554 1108" stroke-linecap="round"></path>

      <clipPath id="make-me-a-hanzi-clip-6">
      <path d="M 497.0 754.5 L 473.0 749.5 Q 463.0 747.5 461.0 745.5 Q 459.0 743.5 460.0 740.5 Q 462.0 738.5 468.0 734.5 L 479.0 727.5 Q 487.0 722.5 499.0 725.5 Q 511.0 728.5 531.0 732.5 L 580.0 742.5 Q 593.0 746.5 608.5 745.0 Q 624.0 743.5 627.0 737.0 Q 630.0 730.5 630.0 705.5 L 629.0 574.5 Q 629.0 548.5 626.0 536.5 Q 620.0 515.5 588.0 523.5 L 574.0 526.5 Q 558.0 531.5 552.5 527.5 Q 547.0 523.5 556.0 518.5 L 567.0 510.5 Q 570.0 508.5 584.5 494.0 Q 599.0 479.5 609.0 463.5 Q 619.0 447.5 624.0 443.5 Q 629.0 439.5 640.0 445.5 Q 651.0 449.5 659.5 472.5 Q 668.0 495.5 671.0 512.5 Q 673.0 540.5 673.0 557.5 L 672.0 682.5 Q 670.0 711.5 681.5 729.0 Q 693.0 746.5 686.0 753.5 L 663.0 773.5 Q 639.0 794.5 632.0 792.5 L 596.0 775.5 L 570.0 767.5 Q 553.0 762.5 546.0 762.5 L 497.0 754.5 Z" fill="lightgray"></path>
      </clipPath>
      <path clip-path="url(#make-me-a-hanzi-clip-6)" d="M 467.0 741.5 L 510.0 741.5 L 633.0 764.5 L 656.0 741.5 L 651.0 716.5 L 648.0 522.5 L 631.0 493.5 L 557.0 524.5 " fill="none" id="make-me-a-hanzi-animation-6" stroke-dasharray="662 1324" stroke-linecap="round"></path>

      <clipPath id="make-me-a-hanzi-clip-7">
      <path d="M 497.0 674.5 Q 497.0 671.5 502.0 666.5 Q 507.0 661.5 508.0 659.5 L 523.0 639.5 Q 532.0 629.5 539.0 625.5 Q 553.0 611.5 567.0 625.5 Q 574.0 631.5 574.5 646.0 Q 575.0 660.5 568.5 670.0 Q 562.0 679.5 529.0 688.5 L 505.0 695.5 Q 490.0 697.5 488.0 693.0 Q 486.0 688.5 490.0 684.5 L 497.0 674.5 Z" fill="lightgray"></path>
      </clipPath>
      <path clip-path="url(#make-me-a-hanzi-clip-7)" d="M 493.0 689.5 L 544.0 656.5 L 553.0 636.5 " fill="none" id="make-me-a-hanzi-animation-7" stroke-dasharray="211 422" stroke-linecap="round"></path>

      <clipPath id="make-me-a-hanzi-clip-8">
      <path d="M 535.0 578.5 Q 525.0 572.5 509.0 565.5 Q 493.0 558.5 491.0 558.5 Q 489.0 558.5 481.0 556.5 Q 473.0 554.5 463.5 553.0 Q 454.0 551.5 451.5 550.5 Q 449.0 549.5 449.0 545.5 Q 443.0 539.5 466.0 515.5 Q 481.0 502.5 495.0 497.0 Q 509.0 491.5 512.5 498.0 Q 516.0 504.5 525.0 516.5 L 535.0 533.5 Q 544.0 542.5 549.0 548.5 L 598.0 600.5 Q 603.0 608.5 598.5 613.0 Q 594.0 617.5 588.0 612.5 L 535.0 578.5 Z" fill="lightgray"></path>
      </clipPath>
      <path clip-path="url(#make-me-a-hanzi-clip-8)" d="M 459.0 543.5 L 496.0 529.5 L 594.0 606.5 " fill="none" id="make-me-a-hanzi-animation-8" stroke-dasharray="292 584" stroke-linecap="round"></path>

      <clipPath id="make-me-a-hanzi-clip-9">
      <path d="M 931.0 674.5 Q 931.0 688.5 932.0 695.5 Q 932.0 723.5 951.0 751.5 Q 954.0 756.5 954.0 762.5 Q 954.0 768.5 924.0 792.5 L 899.0 808.5 Q 894.0 810.5 875.0 804.5 L 851.0 795.5 Q 841.0 791.5 820.0 786.5 L 787.0 778.5 L 749.0 772.5 L 724.0 769.5 Q 716.0 767.5 716.0 766.5 Q 712.0 754.5 727.5 749.0 Q 743.0 743.5 745.0 741.5 Q 757.0 739.5 772.0 744.5 Q 787.0 749.5 831.0 757.5 Q 843.0 761.5 857.0 762.5 Q 871.0 763.5 875.0 759.5 Q 885.0 752.5 885.0 717.5 L 883.0 576.5 Q 883.0 535.5 858.0 535.5 Q 849.0 533.5 829.0 539.5 L 814.0 543.5 Q 797.0 549.5 794.5 546.0 Q 792.0 542.5 797.0 537.5 L 834.0 496.5 Q 851.0 474.5 858.5 461.0 Q 866.0 447.5 871.0 447.0 Q 876.0 446.5 892.0 454.5 Q 909.0 466.5 917.0 484.5 Q 933.0 511.5 933.0 579.5 L 931.0 674.5 Z" fill="lightgray"></path>
      </clipPath>
      <path clip-path="url(#make-me-a-hanzi-clip-9)" d="M 722.0 761.5 L 762.0 757.5 L 881.0 782.5 L 892.0 781.5 L 914.0 756.5 L 908.0 709.5 L 907.0 553.5 L 900.0 526.5 L 880.0 499.5 L 798.0 542.5 " fill="none" id="make-me-a-hanzi-animation-9" stroke-dasharray="692 1384" stroke-linecap="round"></path>

      <clipPath id="make-me-a-hanzi-clip-10">
      <path d="M 744.0 696.5 Q 744.0 694.5 750.5 684.5 Q 757.0 674.5 767.0 664.5 L 785.0 645.5 Q 799.0 633.5 809.5 642.5 Q 820.0 651.5 820.5 664.5 Q 821.0 677.5 816.0 687.5 Q 807.0 699.5 797.0 703.5 L 776.0 711.5 L 751.0 716.5 L 743.0 717.5 Q 738.0 719.5 734.0 715.5 Q 732.0 711.5 736.0 707.5 L 744.0 696.5 Z" fill="lightgray"></path>
      </clipPath>
      <path clip-path="url(#make-me-a-hanzi-clip-10)" d="M 739.0 712.5 L 794.0 674.5 L 799.0 656.5 " fill="none" id="make-me-a-hanzi-animation-10" stroke-dasharray="214 428" stroke-linecap="round"></path>

      <clipPath id="make-me-a-hanzi-clip-11">
      <path d="M 785.0 610.5 Q 743.0 588.5 715.0 591.5 Q 703.0 592.5 697.0 589.5 Q 691.0 586.5 693.0 576.5 L 703.0 556.5 Q 706.0 553.5 707.0 551.5 Q 716.0 533.5 730.0 527.5 Q 742.0 518.5 754.0 530.5 L 764.0 543.5 Q 765.0 545.5 777.0 557.5 L 793.0 573.5 L 856.0 631.5 Q 867.0 640.5 862.5 645.0 Q 858.0 649.5 850.0 645.5 L 785.0 610.5 Z" fill="lightgray"></path>
      </clipPath>
      <path clip-path="url(#make-me-a-hanzi-clip-11)" d="M 703.0 580.5 L 736.0 561.5 L 744.0 564.5 L 856.0 639.5 " fill="none" id="make-me-a-hanzi-animation-11" stroke-dasharray="309 618" stroke-linecap="round"></path>

      <clipPath id="make-me-a-hanzi-clip-12">
      <path d="M 583.0 350.5 Q 607.0 382.5 617.0 387.5 Q 635.0 395.5 625.5 411.5 Q 616.0 427.5 600.0 437.5 L 581.0 448.5 Q 562.0 455.5 552.0 452.5 Q 547.0 449.5 547.0 433.5 Q 545.0 429.5 545.0 419.5 Q 538.0 382.5 512.0 337.5 Q 471.0 272.5 421.0 222.5 L 405.0 206.5 Q 394.0 194.5 396.0 192.5 Q 399.0 185.5 415.0 193.5 L 442.0 207.5 Q 449.0 210.5 470.5 228.5 Q 492.0 246.5 502.0 257.5 L 532.0 288.5 L 583.0 350.5 Z" fill="lightgray"></path>
      </clipPath>
      <path clip-path="url(#make-me-a-hanzi-clip-12)" d="M 558.0 444.5 L 580.0 404.5 L 550.0 351.5 L 467.0 246.5 L 401.0 193.5 " fill="none" id="make-me-a-hanzi-animation-12" stroke-dasharray="453 906" stroke-linecap="round"></path>

      <clipPath id="make-me-a-hanzi-clip-13">
      <path d="M 532.0 288.5 L 525.0 85.5 Q 525.0 68.5 521.0 44.5 L 513.0 1.5 Q 512.0 -7.5 505.0 -24.5 Q 497.0 -40.5 496.0 -51.5 Q 494.0 -62.5 500.0 -77.5 Q 505.0 -92.5 506.0 -94.5 Q 506.0 -96.5 510.0 -103.5 Q 513.0 -109.5 516.0 -115.5 Q 518.0 -120.5 525.0 -127.5 Q 532.0 -134.5 535.0 -133.5 Q 559.0 -128.5 565.0 -64.5 Q 569.0 -47.5 569.0 -25.5 L 570.0 -14.5 L 571.0 18.5 L 573.0 117.5 L 574.0 145.5 L 576.0 217.5 L 577.0 244.5 L 579.0 319.5 C 580.0 363.5 536.0 400.5 532.0 288.5 Z" fill="lightgray"></path>
      </clipPath>
      <path clip-path="url(#make-me-a-hanzi-clip-13)" d="M 582.0 342.5 L 554.0 279.5 L 549.0 68.5 L 540.0 -17.5 L 530.0 -56.5 L 535.0 -122.5 " fill="none" id="make-me-a-hanzi-animation-13" stroke-dasharray="601 1202" stroke-linecap="round"></path>

      <clipPath id="make-me-a-hanzi-clip-14">
      <path d="M 715.0 417.5 Q 716.0 415.5 719.0 411.5 L 738.0 377.5 L 751.0 369.5 C 770.0 357.5 770.0 357.5 777.0 372.5 L 788.0 394.5 Q 794.0 404.5 788.0 421.5 Q 776.0 439.5 752.0 451.5 Q 727.0 463.5 715.0 465.5 L 705.0 468.5 Q 699.0 469.5 694.0 466.5 Q 690.0 463.5 694.0 457.5 L 701.0 443.5 L 707.0 428.5 L 715.0 417.5 Z" fill="lightgray"></path>
      </clipPath>
      <path clip-path="url(#make-me-a-hanzi-clip-14)" d="M 701.0 462.5 L 753.0 414.5 L 769.0 383.5 " fill="none" id="make-me-a-hanzi-animation-14" stroke-dasharray="234 468" stroke-linecap="round"></path>

      <clipPath id="make-me-a-hanzi-clip-15">
      <path d="M 766.0 329.5 L 788.0 332.5 Q 817.0 334.5 876.0 345.5 L 925.0 353.5 Q 934.0 354.5 933.0 363.5 Q 932.0 372.5 918.0 378.5 Q 878.0 391.5 867.0 390.5 L 839.0 383.5 L 777.0 372.5 L 751.0 369.5 L 734.0 366.5 Q 687.0 359.5 583.0 350.5 C 553.0 347.5 550.0 327.5 579.0 319.5 L 594.0 315.5 Q 606.0 313.5 611.0 314.5 L 661.0 319.5 Q 696.0 323.5 713.0 324.5 L 766.0 329.5 Z" fill="lightgray"></path>
      </clipPath>
      <path clip-path="url(#make-me-a-hanzi-clip-15)" d="M 589.0 326.5 L 600.0 333.5 L 780.0 351.5 L 869.0 367.5 L 923.0 363.5 " fill="none" id="make-me-a-hanzi-animation-15" stroke-dasharray="467 934" stroke-linecap="round"></path>

      <clipPath id="make-me-a-hanzi-clip-16">
      <path d="M 762.0 224.5 L 800.0 229.5 L 830.0 231.5 L 873.0 237.5 L 902.0 239.5 Q 910.0 241.5 910.0 246.5 Q 910.0 258.5 890.0 267.5 L 867.0 275.5 Q 856.0 278.5 843.0 278.5 Q 841.0 277.5 839.0 276.5 L 827.0 273.5 Q 814.0 268.5 802.0 267.5 Q 790.0 265.5 764.0 260.5 L 712.0 254.5 L 692.0 252.5 L 618.0 246.5 L 577.0 244.5 C 547.0 243.5 547.0 225.5 576.0 217.5 L 591.0 213.5 Q 606.0 208.5 618.0 208.5 L 663.0 214.5 L 712.0 218.5 L 762.0 224.5 Z" fill="lightgray"></path>
      </clipPath>
      <path clip-path="url(#make-me-a-hanzi-clip-16)" d="M 584.0 237.5 L 592.0 229.5 L 623.0 227.5 L 857.0 256.5 L 901.0 249.5 " fill="none" id="make-me-a-hanzi-animation-16" stroke-dasharray="451 902" stroke-linecap="round"></path>

      <clipPath id="make-me-a-hanzi-clip-17">
      <path d="M 759.0 125.5 L 795.0 128.5 Q 797.0 128.5 824.0 131.5 L 867.0 135.5 L 896.0 141.5 Q 905.0 141.5 905.0 147.5 Q 904.0 152.5 898.0 158.5 Q 857.0 186.5 822.0 173.5 L 795.0 169.5 Q 793.0 169.5 760.0 164.5 L 711.0 159.5 L 665.0 153.5 L 617.0 149.5 Q 585.0 145.5 574.0 145.5 C 544.0 144.5 545.0 126.5 573.0 117.5 L 585.0 113.5 Q 607.0 105.5 644.0 113.5 L 711.0 120.5 L 759.0 125.5 Z" fill="lightgray"></path>
      </clipPath>
      <path clip-path="url(#make-me-a-hanzi-clip-17)" d="M 579.0 138.5 L 591.0 129.5 L 617.0 128.5 L 843.0 155.5 L 897.0 150.5 " fill="none" id="make-me-a-hanzi-animation-17" stroke-dasharray="451 902" stroke-linecap="round"></path>

      <clipPath id="make-me-a-hanzi-clip-18">
      <path d="M 756.0 35.5 L 759.0 125.5 L 760.0 164.5 L 762.0 224.5 L 764.0 260.5 L 766.0 329.5 C 767.0 359.5 713.0 354.5 713.0 324.5 L 712.0 254.5 L 712.0 218.5 L 711.0 159.5 L 711.0 120.5 L 709.0 31.5 C 708.0 1.5 755.0 5.5 756.0 35.5 Z" fill="lightgray"></path>
      </clipPath>
      <path clip-path="url(#make-me-a-hanzi-clip-18)" d="M 760.0 322.5 L 739.0 300.5 L 733.0 57.5 L 716.0 38.5 " fill="none" id="make-me-a-hanzi-animation-18" stroke-dasharray="427 854" stroke-linecap="round"></path>

      <clipPath id="make-me-a-hanzi-clip-19">
      <path d="M 570.0 -14.5 L 590.0 -12.5 Q 853.0 11.5 883.0 11.5 L 933.0 10.5 Q 946.0 9.5 958.0 10.5 L 976.0 11.5 Q 985.0 11.5 988.0 18.5 Q 990.0 26.5 966.0 44.5 Q 942.0 62.5 917.0 59.5 L 916.0 59.5 L 817.0 43.5 L 756.0 35.5 L 709.0 31.5 L 672.0 28.5 Q 671.0 27.5 638.0 24.5 L 571.0 18.5 C 541.0 15.5 540.0 -17.5 570.0 -14.5 Z" fill="lightgray"></path>
      </clipPath>
      <path clip-path="url(#make-me-a-hanzi-clip-19)" d="M 575.0 -9.5 L 593.0 4.5 L 898.0 34.5 L 931.0 35.5 L 978.0 20.5 " fill="none" id="make-me-a-hanzi-animation-19" stroke-dasharray="540 1080" stroke-linecap="round"></path>

      <clipPath id="make-me-a-hanzi-clip-20">
      <path d="M 1132.5 639.5 L 1118.5 641.5 Q 1100.5 642.5 1095.5 643.5 Q 1089.5 644.5 1081.5 642.5 Q 1070.5 636.5 1081.5 618.5 Q 1091.5 599.5 1093.5 591.5 L 1096.5 555.5 L 1097.5 540.5 L 1098.5 528.5 L 1098.5 522.5 L 1094.5 324.5 Q 1092.5 265.5 1080.5 186.5 Q 1074.5 148.5 1074.5 131.5 Q 1074.5 113.5 1082.5 91.5 Q 1088.5 69.5 1099.5 63.5 Q 1110.5 57.5 1114.5 58.5 Q 1120.5 60.5 1122.5 71.5 L 1128.5 92.5 L 1128.5 132.5 L 1138.5 265.5 L 1137.5 295.5 L 1142.5 425.5 L 1142.5 452.5 L 1144.5 563.5 L 1146.5 593.5 L 1146.5 606.5 C 1147.5 636.5 1147.5 637.5 1132.5 639.5 Z" fill="lightgray"></path>
      </clipPath>
      <path clip-path="url(#make-me-a-hanzi-clip-20)" d="M 1089.5 631.5 L 1114.5 612.5 L 1120.5 587.5 L 1115.5 287.5 L 1101.5 135.5 L 1110.5 70.5 " fill="none" id="make-me-a-hanzi-animation-20" stroke-dasharray="703 1406" stroke-linecap="round"></path>

      <clipPath id="make-me-a-hanzi-clip-21">
      <path d="M 1254.5 102.5 L 1274.5 57.5 Q 1282.5 39.5 1288.5 37.5 Q 1294.5 36.5 1305.5 42.5 Q 1328.5 52.5 1348.5 98.5 Q 1357.5 130.5 1351.5 175.5 Q 1345.5 219.5 1344.5 273.5 Q 1342.5 327.5 1343.5 329.5 L 1344.5 520.5 Q 1344.5 582.5 1354.5 604.5 L 1360.5 616.5 Q 1361.5 624.5 1356.5 635.5 Q 1350.5 642.5 1334.5 654.5 L 1308.5 671.5 Q 1297.5 678.5 1290.5 678.5 Q 1282.5 677.5 1266.5 673.5 Q 1235.5 661.5 1193.5 651.5 L 1132.5 639.5 C 1103.5 633.5 1117.5 600.5 1146.5 606.5 L 1164.5 610.5 Q 1165.5 610.5 1176.5 612.5 L 1201.5 616.5 L 1217.5 618.5 L 1239.5 621.5 Q 1280.5 623.5 1286.5 608.5 Q 1288.5 602.5 1290.5 577.5 L 1293.5 466.5 L 1290.5 443.5 L 1289.5 311.5 L 1288.5 285.5 L 1286.5 233.5 L 1283.5 191.5 L 1276.5 141.5 C 1272.5 111.5 1242.5 129.5 1254.5 102.5 Z" fill="lightgray"></path>
      </clipPath>
      <path clip-path="url(#make-me-a-hanzi-clip-21)" d="M 1140.5 636.5 L 1158.5 627.5 L 1279.5 647.5 L 1298.5 641.5 L 1321.5 619.5 L 1316.5 148.5 L 1291.5 48.5 " fill="none" id="make-me-a-hanzi-animation-21" stroke-dasharray="897 1794" stroke-linecap="round"></path>

      <clipPath id="make-me-a-hanzi-clip-22">
      <path d="M 1142.5 425.5 L 1152.5 422.5 Q 1166.5 422.5 1198.5 426.5 L 1290.5 443.5 C 1320.5 448.5 1322.5 458.5 1293.5 466.5 L 1272.5 472.5 Q 1247.5 478.5 1222.5 475.5 L 1167.5 457.5 L 1142.5 452.5 C 1113.5 446.5 1113.5 434.5 1142.5 425.5 Z" fill="lightgray"></path>
      </clipPath>
      <path clip-path="url(#make-me-a-hanzi-clip-22)" d="M 1149.5 432.5 L 1222.5 453.5 L 1286.5 461.5 " fill="none" id="make-me-a-hanzi-animation-22" stroke-dasharray="268 536" stroke-linecap="round"></path>

      <clipPath id="make-me-a-hanzi-clip-23">
      <path d="M 1221.5 273.5 L 1288.5 285.5 C 1318.5 290.5 1318.5 304.5 1289.5 311.5 L 1267.5 316.5 Q 1244.5 324.5 1210.5 315.5 L 1171.5 304.5 Q 1160.5 300.5 1137.5 295.5 C 1108.5 289.5 1108.5 269.5 1138.5 265.5 L 1146.5 264.5 L 1176.5 266.5 L 1221.5 273.5 Z" fill="lightgray"></path>
      </clipPath>
      <path clip-path="url(#make-me-a-hanzi-clip-23)" d="M 1143.5 273.5 L 1161.5 283.5 L 1236.5 298.5 L 1273.5 298.5 L 1282.5 305.5 " fill="none" id="make-me-a-hanzi-animation-23" stroke-dasharray="273 546" stroke-linecap="round"></path>

      <clipPath id="make-me-a-hanzi-clip-24">
      <path d="M 1128.5 92.5 L 1238.5 102.5 L 1254.5 102.5 C 1284.5 102.5 1305.5 132.5 1276.5 141.5 L 1260.5 146.5 Q 1252.5 150.5 1234.5 150.5 L 1219.5 147.5 Q 1213.5 147.5 1195.5 142.5 Q 1177.5 137.5 1128.5 132.5 C 1098.5 129.5 1098.5 89.5 1128.5 92.5 Z" fill="lightgray"></path>
      </clipPath>
      <path clip-path="url(#make-me-a-hanzi-clip-24)" d="M 1135.5 99.5 L 1145.5 112.5 L 1157.5 116.5 L 1240.5 126.5 L 1270.5 136.5 " fill="none" id="make-me-a-hanzi-animation-24" stroke-dasharray="272 544" stroke-linecap="round"></path>

      <clipPath id="make-me-a-hanzi-clip-25">
      <path d="M 1652.5 415.5 L 1655.5 398.5 Q 1656.5 390.5 1663.5 386.5 Q 1670.5 382.5 1682.5 388.5 Q 1693.5 393.5 1699.5 402.5 Q 1704.5 411.5 1708.5 431.5 L 1759.5 648.5 Q 1765.5 674.5 1772.5 685.5 Q 1778.5 696.5 1779.5 700.5 Q 1783.5 717.5 1734.5 742.5 Q 1723.5 747.5 1716.5 751.5 Q 1709.5 755.5 1702.5 755.5 Q 1695.5 755.5 1669.5 747.5 L 1618.5 733.5 Q 1589.5 725.5 1567.5 721.5 L 1484.5 706.5 C 1454.5 701.5 1483.5 675.5 1512.5 681.5 L 1528.5 684.5 L 1557.5 692.5 L 1609.5 702.5 Q 1662.5 713.5 1675.5 702.5 Q 1682.5 698.5 1684.5 692.5 Q 1684.5 674.5 1683.5 664.5 L 1676.5 592.5 L 1673.5 566.5 L 1658.5 449.5 L 1652.5 415.5 Z" fill="lightgray"></path>
      </clipPath>
      <path clip-path="url(#make-me-a-hanzi-clip-25)" d="M 1491.5 705.5 L 1516.5 697.5 L 1628.5 721.5 L 1683.5 726.5 L 1701.5 722.5 L 1728.5 696.5 L 1688.5 460.5 L 1670.5 399.5 " fill="none" id="make-me-a-hanzi-animation-25" stroke-dasharray="683 1366" stroke-linecap="round"></path>

      <clipPath id="make-me-a-hanzi-clip-26">
      <path d="M 1506.5 532.5 L 1541.5 532.5 L 1673.5 566.5 C 1702.5 573.5 1705.5 585.5 1676.5 592.5 L 1633.5 602.5 L 1506.5 565.5 C 1477.5 557.5 1476.5 532.5 1506.5 532.5 Z" fill="lightgray"></path>
      </clipPath>
      <path clip-path="url(#make-me-a-hanzi-clip-26)" d="M 1512.5 538.5 L 1533.5 553.5 L 1635.5 579.5 L 1658.5 579.5 L 1667.5 586.5 " fill="none" id="make-me-a-hanzi-animation-26" stroke-dasharray="293 586" stroke-linecap="round"></path>

      <clipPath id="make-me-a-hanzi-clip-27">
      <path d="M 1492.5 396.5 L 1520.5 395.5 Q 1524.5 394.5 1548.5 398.5 L 1652.5 415.5 C 1682.5 420.5 1687.5 440.5 1658.5 449.5 L 1631.5 457.5 Q 1625.5 458.5 1609.5 453.5 Q 1592.5 448.5 1559.5 442.5 L 1539.5 438.5 Q 1532.5 436.5 1495.5 431.5 C 1465.5 427.5 1462.5 397.5 1492.5 396.5 Z" fill="lightgray"></path>
      </clipPath>
      <path clip-path="url(#make-me-a-hanzi-clip-27)" d="M 1499.5 401.5 L 1513.5 414.5 L 1637.5 435.5 L 1649.5 445.5 " fill="none" id="make-me-a-hanzi-animation-27" stroke-dasharray="288 576" stroke-linecap="round"></path>

      <clipPath id="make-me-a-hanzi-clip-28">
      <path d="M 1422.5 678.5 Q 1429.5 661.5 1434.5 641.5 Q 1439.5 621.5 1439.5 568.5 L 1433.5 190.5 Q 1432.5 166.5 1429.5 105.5 Q 1422.5 26.5 1413.5 7.5 Q 1413.5 3.5 1411.5 1.5 L 1410.5 -0.5 Q 1408.5 -16.5 1412.5 -25.5 L 1424.5 -51.5 Q 1431.5 -65.5 1437.5 -71.5 Q 1449.5 -79.5 1455.5 -78.5 Q 1460.5 -77.5 1468.5 -69.5 L 1524.5 -7.5 L 1636.5 102.5 Q 1649.5 114.5 1646.5 122.5 Q 1641.5 127.5 1625.5 118.5 L 1504.5 48.5 Q 1487.5 37.5 1482.5 38.5 Q 1477.5 40.5 1475.5 49.5 Q 1473.5 58.5 1474.5 64.5 L 1492.5 396.5 L 1495.5 431.5 L 1506.5 532.5 L 1506.5 565.5 L 1508.5 622.5 L 1512.5 663.5 L 1512.5 681.5 C 1513.5 695.5 1512.5 696.5 1484.5 706.5 L 1458.5 716.5 Q 1438.5 721.5 1434.5 721.5 Q 1405.5 721.5 1422.5 678.5 Z" fill="lightgray"></path>
      </clipPath>
      <path clip-path="url(#make-me-a-hanzi-clip-28)" d="M 1431.5 705.5 L 1465.5 672.5 L 1472.5 644.5 L 1472.5 528.5 L 1449.5 53.5 L 1461.5 -4.5 L 1496.5 8.5 L 1641.5 118.5 " fill="none" id="make-me-a-hanzi-animation-28" stroke-dasharray="1074 2148" stroke-linecap="round"></path>

      <clipPath id="make-me-a-hanzi-clip-29">
      <path d="M 1671.5 229.5 L 1690.5 237.5 Q 1698.5 240.5 1726.5 258.5 L 1770.5 285.5 L 1802.5 301.5 Q 1813.5 306.5 1826.5 310.5 Q 1839.5 314.5 1844.5 318.5 Q 1849.5 322.5 1849.5 333.5 Q 1849.5 343.5 1818.5 374.5 Q 1814.5 376.5 1803.5 387.5 Q 1788.5 396.5 1782.5 396.5 Q 1765.5 396.5 1758.5 369.5 Q 1750.5 342.5 1719.5 304.5 L 1691.5 270.5 Q 1689.5 267.5 1663.5 241.5 C 1642.5 220.5 1643.5 217.5 1671.5 229.5 Z" fill="lightgray"></path>
      </clipPath>
      <path clip-path="url(#make-me-a-hanzi-clip-29)" d="M 1832.5 330.5 L 1792.5 341.5 L 1673.5 239.5 " fill="none" id="make-me-a-hanzi-animation-29" stroke-dasharray="326 652" stroke-linecap="round"></path>

      <clipPath id="make-me-a-hanzi-clip-30">
      <path d="M 1663.5 241.5 L 1631.5 274.5 Q 1616.5 290.5 1597.0 302.0 Q 1577.5 313.5 1564.5 313.5 Q 1538.5 308.5 1552.5 294.5 Q 1559.5 282.5 1573.5 275.5 Q 1590.5 264.5 1601.5 254.0 Q 1612.5 243.5 1642.5 204.5 L 1784.5 10.5 Q 1801.5 -14.5 1820.5 -27.5 Q 1833.5 -38.5 1862.5 -37.5 Q 1891.5 -36.5 1963.5 -21.5 L 1990.5 -13.5 Q 1998.5 -11.5 2000.0 -3.5 Q 2001.5 4.5 1990.5 8.5 L 1956.5 20.5 Q 1953.5 21.5 1924.5 33.5 L 1906.5 40.5 Q 1894.5 46.5 1855.5 71.5 L 1790.5 113.5 Q 1759.5 138.5 1738.5 160.5 Q 1716.5 180.5 1671.5 229.5 L 1663.5 241.5 Z" fill="lightgray"></path>
      </clipPath>
      <path clip-path="url(#make-me-a-hanzi-clip-30)" d="M 1559.5 303.5 L 1614.5 267.5 L 1771.5 84.5 L 1846.5 16.5 L 1897.5 3.5 L 1988.5 -2.5 " fill="none" id="make-me-a-hanzi-animation-30" stroke-dasharray="680 1360" stroke-linecap="round"></path>

</g>
</svg>
